Image classification data set "object_crops_split_3" (n21twn/Vision_Eindopdracht on GitHub). Class labels (13): ace, eight, five, four, jack, king, nine, queen, seven, six, ten, three, two.

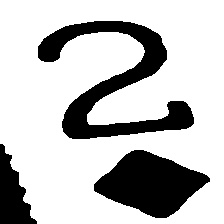
Label: two

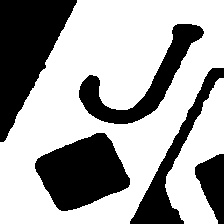
Label: jack

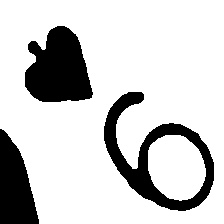
Label: nine

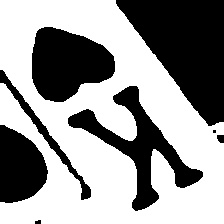
Label: king

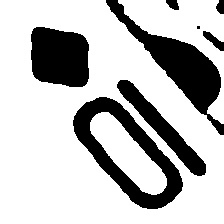
Label: ten

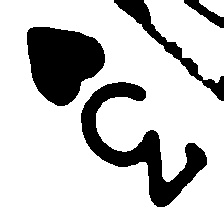
Label: three
